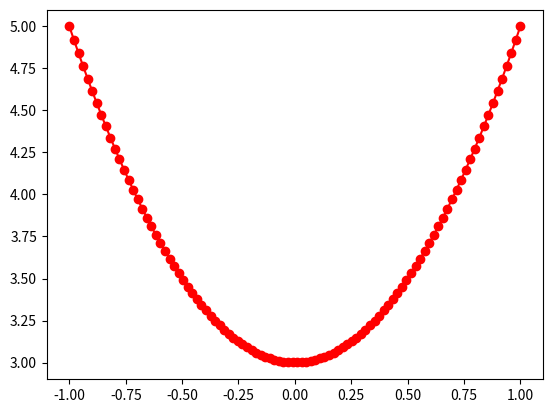

Reproduce this figure in Python.
import sys
print(sys.version)
import numpy as np
import matplotlib.pyplot as plt
 
x = np.linspace(-1,1,100)
y = 2*x**2 +3
 
plt.figure()
plt.plot(x,y,'ro-')